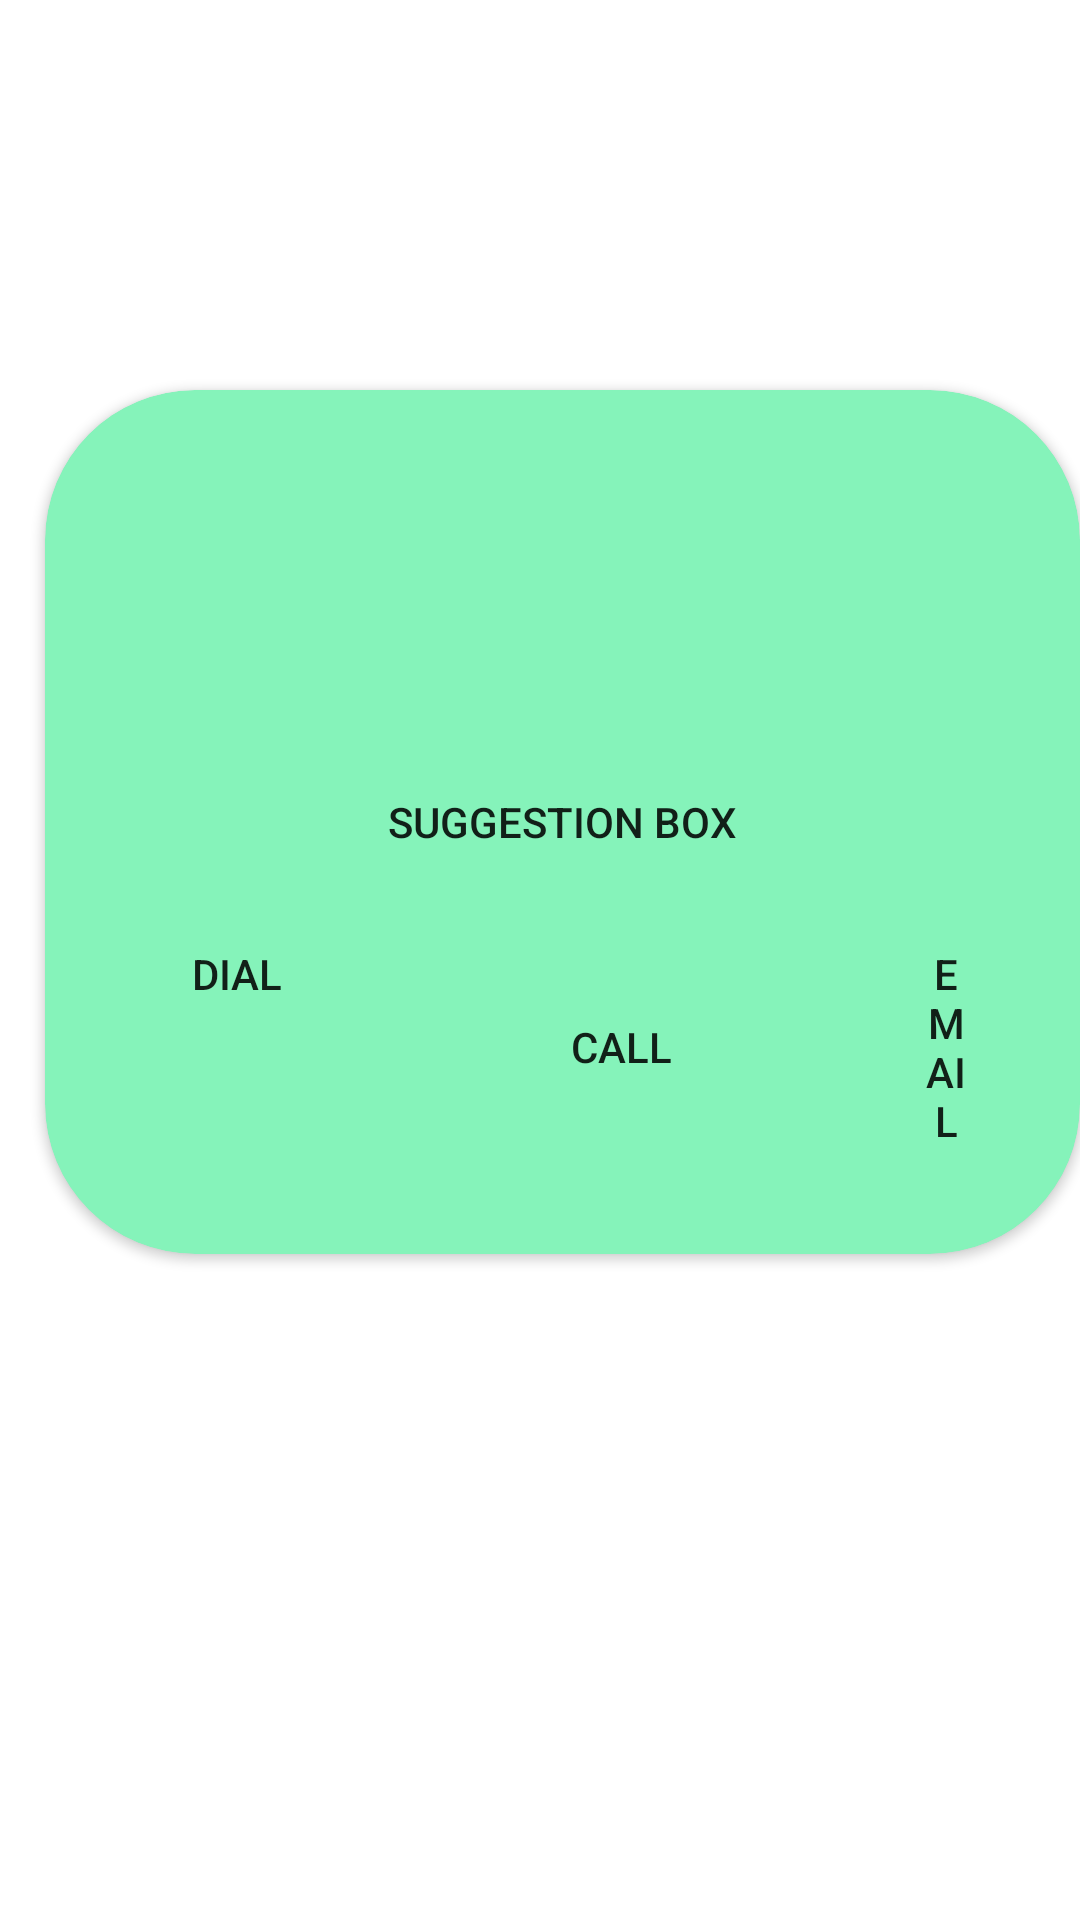

Layout XML and referenced resources for this Android screen:
<!-- AndroidManifest.xml: application theme Theme.BMICalculator -->
<!-- res/layout/activity_contact_us.xml -->
<?xml version="1.0" encoding="utf-8"?>
<LinearLayout xmlns:android="http://schemas.android.com/apk/res/android"
    xmlns:app="http://schemas.android.com/apk/res-auto"
    xmlns:tools="http://schemas.android.com/tools"
    android:layout_width="match_parent"
    android:layout_height="match_parent"
    tools:context=".ContactUs"
    android:orientation="vertical">

    <androidx.cardview.widget.CardView
        android:layout_width="wrap_content"
        android:layout_height="wrap_content"
        android:elevation="40dp"
        android:layout_marginTop="130dp"
        android:layout_marginLeft="15dp"
        app:cardBackgroundColor="@color/light_green"
        app:cardCornerRadius="50dp">


        <LinearLayout
            android:layout_width="wrap_content"
            android:layout_height="wrap_content"
            android:layout_marginTop="150dp">

            <Button
                android:id="@+id/dial"
                android:layout_width="wrap_content"
                android:layout_height="wrap_content"
                android:layout_margin="20dp"
                android:layout_marginLeft="10dp"
                android:background="@drawable/button_rounded"
                android:padding="15dp"
                android:text="Dial" />

            <Button
                android:id="@+id/call"
                android:layout_width="wrap_content"
                android:layout_height="wrap_content"
                android:layout_gravity="center"
                android:layout_margin="20dp"
                android:layout_marginLeft="10dp"
                android:background="@drawable/button_rounded"
                android:gravity="center"
                android:padding="15dp"
                android:text="Call" />

            <Button
                android:id="@+id/emailus"
                android:layout_width="wrap_content"
                android:layout_height="wrap_content"
                android:layout_margin="20dp"
                android:layout_marginLeft="10dp"
                android:background="@drawable/button_rounded"
                android:padding="15dp"
                android:text="Email" />

        </LinearLayout>

        <Button
            android:id="@+id/suggestion"
            android:layout_width="300dp"
            android:layout_height="wrap_content"
            android:layout_gravity="center"
            android:layout_margin="20dp"
            android:layout_marginLeft="50dp"
            android:background="@drawable/button_rounded"
            android:onClick="btn_showDialog"
            android:padding="15dp"
            android:text="Suggestion Box" />

    </androidx.cardview.widget.CardView>
</LinearLayout>
<!-- resources referenced by this layout -->
<resources>
  <color name="light_green">#85F3BA</color>
  <style name="Theme.BMICalculator" parent="Theme.MaterialComponents.DayNight.DarkActionBar">
          
          <item name="colorPrimary">@color/purple_500</item>
          <item name="colorPrimaryVariant">@color/teal_700</item>
          <item name="colorOnPrimary">@color/white</item>
          
          <item name="colorSecondary">@color/teal_200</item>
          <item name="colorSecondaryVariant">@color/teal_700</item>
          <item name="colorOnSecondary">@color/black</item>
          
          <item name="android:statusBarColor" tools:targetApi="l">?attr/colorPrimaryVariant</item>
          
      </style>
  <color name="purple_500">#FF6200EE</color>
  <color name="teal_700">#FF018786</color>
  <color name="white">#FFFFFFFF</color>
  <color name="teal_200">#FF03DAC5</color>
  <color name="black">#FF000000</color>
</resources>
